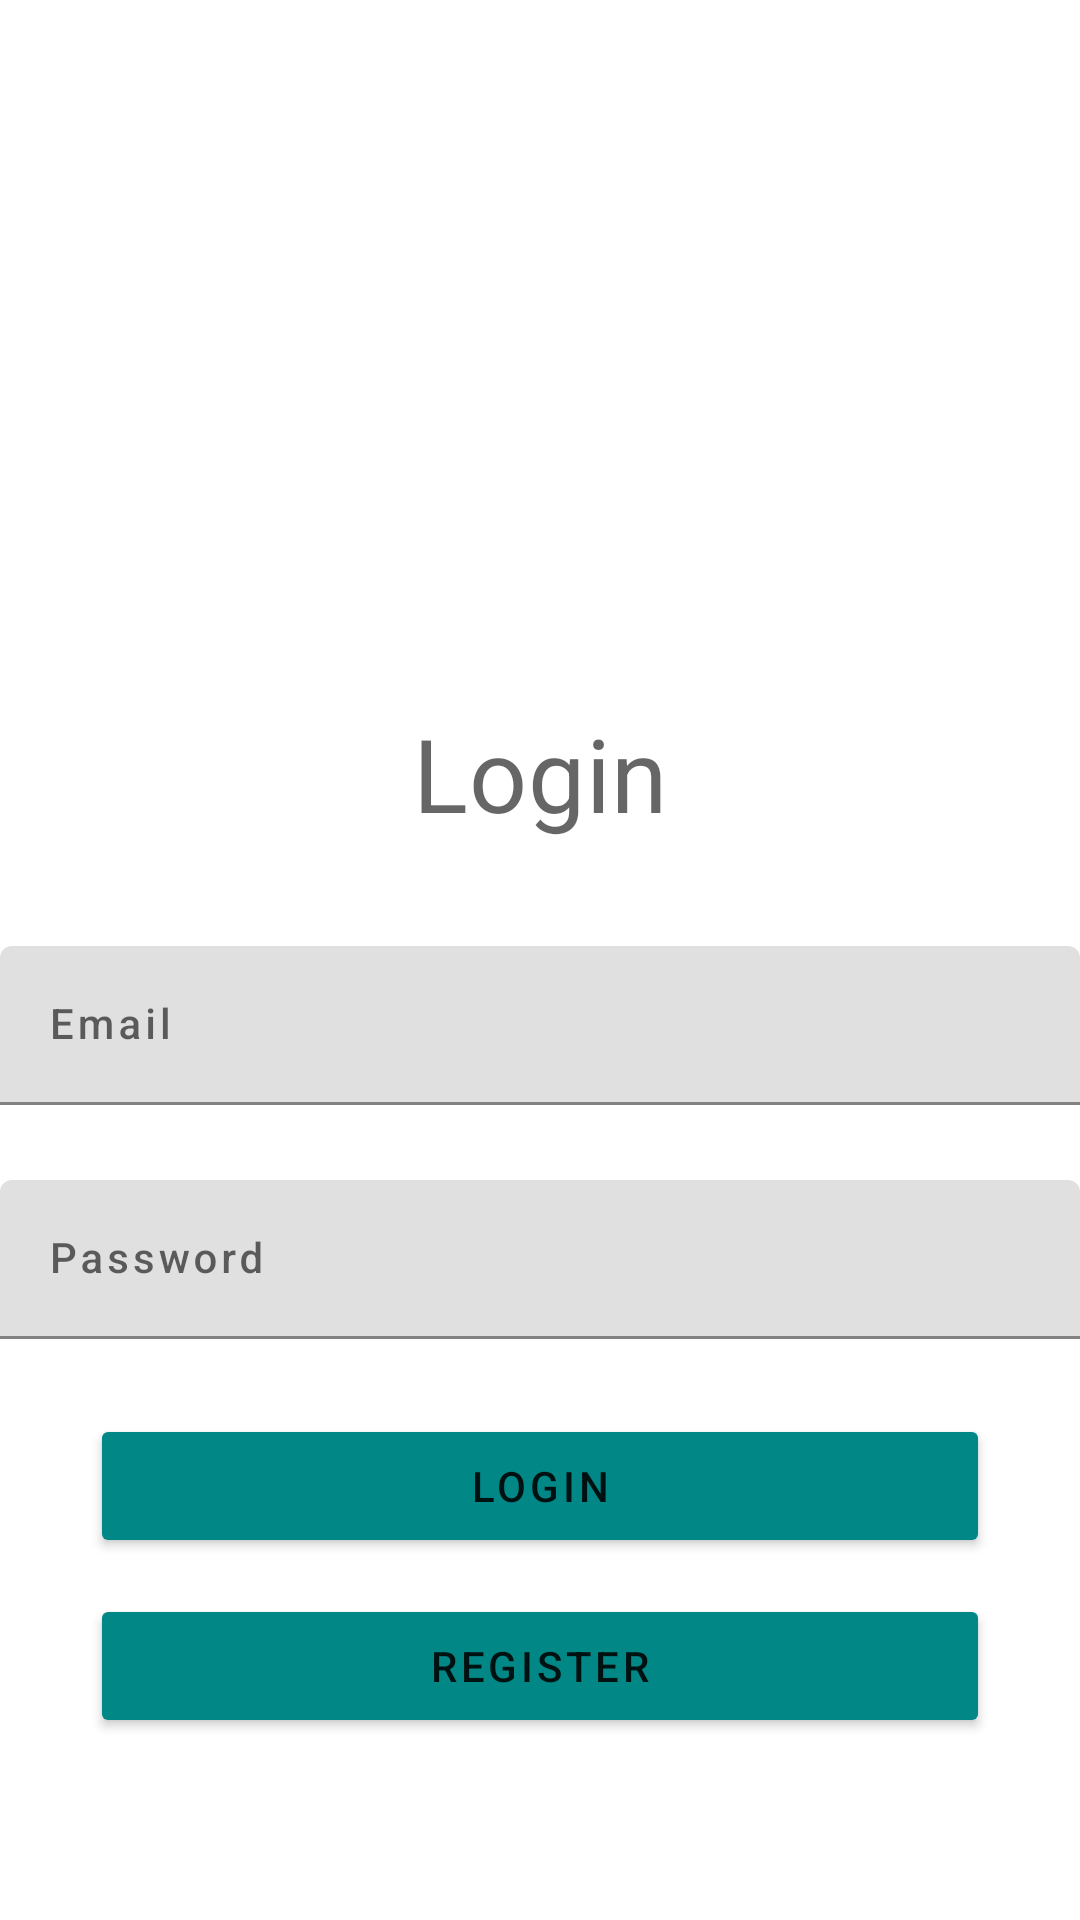

The Android layout XML behind this screen, and the referenced resources:
<!-- AndroidManifest.xml: application theme Theme.HabitHunter -->
<!-- res/layout/fragment_profile.xml -->
<?xml version="1.0" encoding="utf-8"?>
<androidx.constraintlayout.widget.ConstraintLayout xmlns:android="http://schemas.android.com/apk/res/android"
    xmlns:app="http://schemas.android.com/apk/res-auto"
    xmlns:tools="http://schemas.android.com/tools"
    android:layout_width="match_parent"
    android:layout_height="match_parent"
    tools:context=".ui.profile.ProfileFragment">

    <FrameLayout
        android:id="@+id/header_auth_image"
        android:layout_width="wrap_content"
        android:layout_height="200dp"
        app:layout_constraintEnd_toEndOf="parent"
        app:layout_constraintStart_toStartOf="parent"
        app:layout_constraintTop_toTopOf="parent">

        <ImageView
            android:id="@+id/imageView"
            android:layout_width="match_parent"
            android:layout_height="match_parent"
            android:scaleType="fitXY"
            android:contentDescription="@string/description_image"
            app:srcCompat="@drawable/just_do_it_banner" />
    </FrameLayout>

    <TextView
        android:id="@+id/loginTextView"
        android:layout_width="wrap_content"
        android:layout_height="wrap_content"
        android:layout_marginTop="35dp"
        android:textAppearance="?attr/textAppearanceHeadline4"
        android:text="@string/text_login"
        app:layout_constraintEnd_toEndOf="parent"
        app:layout_constraintStart_toStartOf="parent"
        app:layout_constraintTop_toBottomOf="@id/header_auth_image" />

    <com.google.android.material.textfield.TextInputLayout
        android:id="@+id/emailField"
        android:layout_width="match_parent"
        android:layout_height="wrap_content"
        tools:layout_editor_absoluteX="1dp"
        tools:layout_editor_absoluteY="397dp"
        app:layout_constraintEnd_toEndOf="parent"
        app:layout_constraintStart_toStartOf="parent"
        android:layout_marginTop="35dp"
        app:layout_constraintTop_toBottomOf="@id/loginTextView">

        <EditText
            android:id="@+id/emailFieldText"
            android:layout_width="match_parent"
            android:imeOptions="flagNoExtractUi"
            android:inputType="textEmailAddress"
            android:layout_height="wrap_content"
            android:textAppearance="?attr/textAppearanceButton"
            android:hint="@string/hint_text_email" />
    </com.google.android.material.textfield.TextInputLayout>

    <com.google.android.material.textfield.TextInputLayout
        android:id="@+id/passwordField"
        android:layout_width="match_parent"
        android:layout_height="wrap_content"
        tools:layout_editor_absoluteX="1dp"
        tools:layout_editor_absoluteY="513dp"
        app:layout_constraintEnd_toEndOf="parent"
        app:layout_constraintStart_toStartOf="parent"
        android:layout_marginTop="25dp"
        app:layout_constraintTop_toBottomOf="@id/emailField">

        <EditText
            android:id="@+id/passwordFieldText"
            android:layout_width="match_parent"
            android:inputType="textPassword"
            android:textAppearance="?attr/textAppearanceButton"
            android:layout_height="wrap_content"
            android:hint="@string/hint_text_password" />
    </com.google.android.material.textfield.TextInputLayout>

    <Button
        android:id="@+id/registerButton"
        android:layout_width="match_parent"
        android:layout_height="wrap_content"
        android:text="@string/bttn_register"
        android:gravity="center"
        android:textAppearance="?attr/textAppearanceButton"
        app:layout_constraintEnd_toEndOf="parent"
        app:layout_constraintStart_toStartOf="parent"
        android:layout_marginTop="85dp"
        android:layout_marginRight="30dp"
        android:layout_marginLeft="30dp"
        app:layout_constraintTop_toBottomOf="@id/passwordField"
        android:backgroundTint="@color/teal_700"/>

    <Button
        android:id="@+id/loginButton"
        android:layout_width="match_parent"
        android:layout_height="wrap_content"
        android:layout_marginLeft="30dp"
        android:layout_marginTop="25dp"
        android:layout_marginRight="30dp"
        android:textAppearance="?attr/textAppearanceButton"
        android:backgroundTint="@color/teal_700"
        android:gravity="center"
        android:text="@string/bttn_login"
        app:layout_constraintEnd_toEndOf="parent"
        app:layout_constraintStart_toStartOf="parent"
        app:layout_constraintTop_toBottomOf="@id/passwordField" />


</androidx.constraintlayout.widget.ConstraintLayout>
<!-- resources referenced by this layout -->
<resources>
  <color name="teal_700">#FF018786</color>
  <string name="bttn_login">Login</string>
  <string name="bttn_register">Register</string>
  <string name="description_image">Image</string>
  <string name="hint_text_email">Email</string>
  <string name="hint_text_password">Password</string>
  <string name="text_login">Login</string>
  <style name="Theme.HabitHunter" parent="Theme.MaterialComponents.DayNight.DarkActionBar">
          
          <item name="colorPrimary">@color/teal_700</item>
          <item name="colorPrimaryVariant">@color/teal_700</item>
          <item name="colorOnPrimary">@color/white</item>
          
          <item name="colorSecondary">@color/teal_200</item>
          <item name="colorSecondaryVariant">@color/teal_700</item>
          <item name="colorOnSecondary">@color/black</item>
          
          <item name="android:statusBarColor" tools:targetApi="l">?attr/colorPrimaryVariant</item>
          
      </style>
  <color name="white">#FFFFFFFF</color>
  <color name="teal_200">#FF03DAC5</color>
  <color name="black">#FF000000</color>
</resources>
